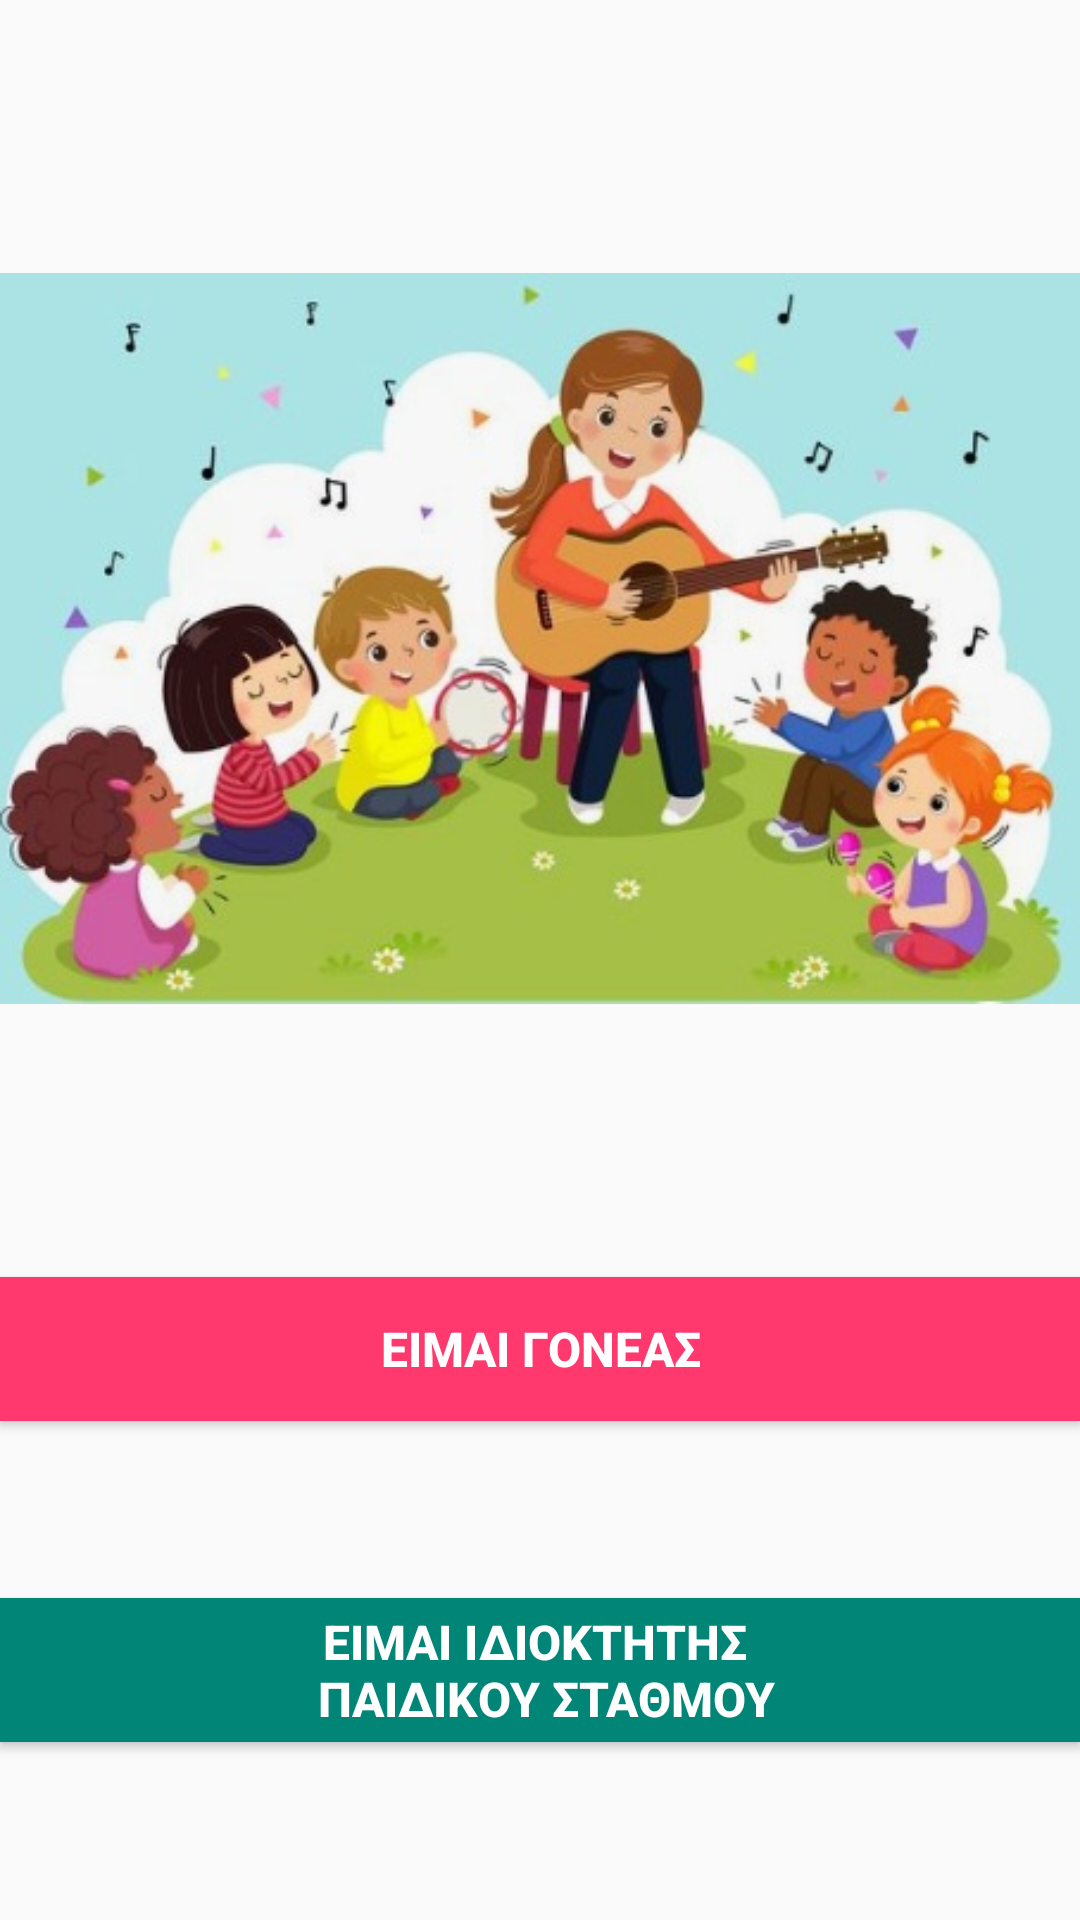

Write the Android layout XML for this screen, with the resource values it uses.
<!-- AndroidManifest.xml: application theme AppTheme -->
<!-- res/layout/activity_main.xml -->
<?xml version="1.0" encoding="utf-8"?>
<androidx.constraintlayout.widget.ConstraintLayout xmlns:android="http://schemas.android.com/apk/res/android"
    xmlns:app="http://schemas.android.com/apk/res-auto"
    xmlns:tools="http://schemas.android.com/tools"
    android:layout_width="match_parent"
    android:layout_height="match_parent"
    tools:context=".MainActivity">

    <ImageView
        android:id="@+id/kids_imageview_main"
        android:layout_width="wrap_content"
        android:layout_height="wrap_content"
        app:layout_constraintBottom_toTopOf="@+id/eimaigonios_button_main"
        app:layout_constraintEnd_toEndOf="parent"
        app:layout_constraintHorizontal_bias="0.0"
        app:layout_constraintStart_toStartOf="parent"
        app:layout_constraintTop_toTopOf="parent"
        app:srcCompat="@drawable/kids1" />

    <Button
        android:background="@color/likemagenda"
        android:id="@+id/eimaigonios_button_main"
        android:layout_width="0dp"
        android:layout_height="wrap_content"
        android:paddingLeft="32dp"
        android:paddingRight="32dp"
        android:text="@string/i_am_parent"
        android:textAllCaps="true"
        android:textColor="@color/white"
        android:textSize="16sp"
        android:textStyle="bold"
        app:layout_constraintBottom_toTopOf="@+id/eimaiidioktitis_button_main"
        app:layout_constraintEnd_toEndOf="@+id/kids_imageview_main"
        app:layout_constraintHorizontal_bias="0.497"
        app:layout_constraintStart_toStartOf="@+id/kids_imageview_main"
        app:layout_constraintTop_toBottomOf="@+id/kids_imageview_main" />

    <Button
        android:background="@color/colorPrimaryDark"
        android:id="@+id/eimaiidioktitis_button_main"
        android:layout_width="0dp"
        android:layout_height="wrap_content"
        android:maxLines="2"
        android:paddingLeft="32dp"
        android:paddingRight="32dp"
        android:text="@string/i_am_nursery_owner"
        android:textAllCaps="true"
        android:textColor="@color/white"
        android:textSize="16sp"
        android:textStyle="bold"
        app:layout_constraintBottom_toBottomOf="parent"
        app:layout_constraintEnd_toEndOf="@+id/eimaigonios_button_main"
        app:layout_constraintHorizontal_bias="0.0"
        app:layout_constraintStart_toStartOf="@+id/eimaigonios_button_main"
        app:layout_constraintTop_toBottomOf="@+id/eimaigonios_button_main"
        app:layout_constraintVertical_bias="0.0" />
</androidx.constraintlayout.widget.ConstraintLayout>
<!-- resources referenced by this layout -->
<resources>
  <color name="colorPrimaryDark">#008577</color>
  <color name="likemagenda">#FF396E</color>
  <color name="white">#FFFFFF</color>
  <!-- drawable kids1: jpg bitmap (drawable, 46137 bytes) -->
  <string name="i_am_nursery_owner">ΕΙΜΑΙ ΙΔΙΟΚΤΗΤΗΣ \n ΠΑΙΔΙΚΟΥ ΣΤΑΘΜΟΥ</string>
  <string name="i_am_parent">ΕΙΜΑΙ ΓΟΝΕΑΣ</string>
  <style name="AppTheme" parent="Theme.AppCompat.Light.DarkActionBar">
          
          <item name="colorPrimary">@color/colorPrimary</item>
          <item name="colorPrimaryDark">@color/colorPrimaryDark</item>
          <item name="colorAccent">@color/colorAccent</item>
      </style>
  <color name="colorPrimary">#008577</color>
  <color name="colorAccent">#03DAC5</color>
</resources>
